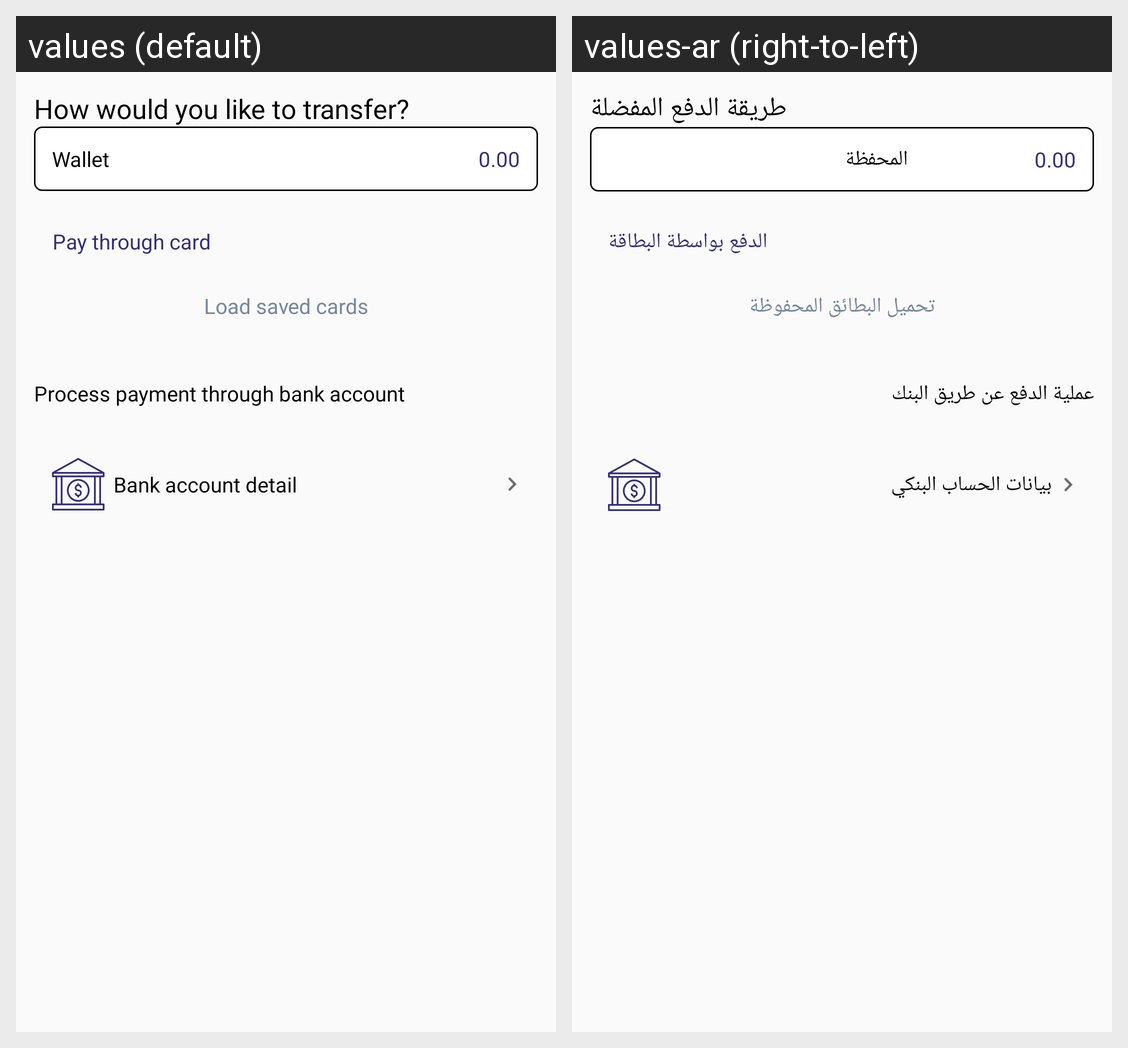

Translations of the strings shown on this Android screen, per locale in the grid:
Android screen res/layout/activity_cash_payment_fourth.xml rendered under 2 locales, left to right: values (default), values-ar (right-to-left). Device: Nexus 5 (rendered at 1080×1920; each locale shown at half size, 540×960, under a caption strip naming it); theme AppTheme.
Strings drawn on this screen, with the default value and each locale's value (text and hints the layout hard-codes, and strings that could not be matched under every locale, appear in the picture but are not listed):

how_would_you_like
  values: How would you like to transfer?
  values-ar: طريقة الدفع المفضلة

wallet
  values: Wallet
  values-ar: المحفظة

amount_hint
  values: 0.00
  values-ar: 0.00

pay_thorough_card
  values: Pay through card
  values-ar: الدفع بواسطة البطاقة

load_cards
  values: Load saved cards
  values-ar: تحميل البطائق المحفوظة

process_payment
  values: Process payment through bank account
  values-ar: عملية الدفع عن طريق البنك

bank_account_details
  values: Bank account detail
  values-ar: بيانات الحساب البنكي
